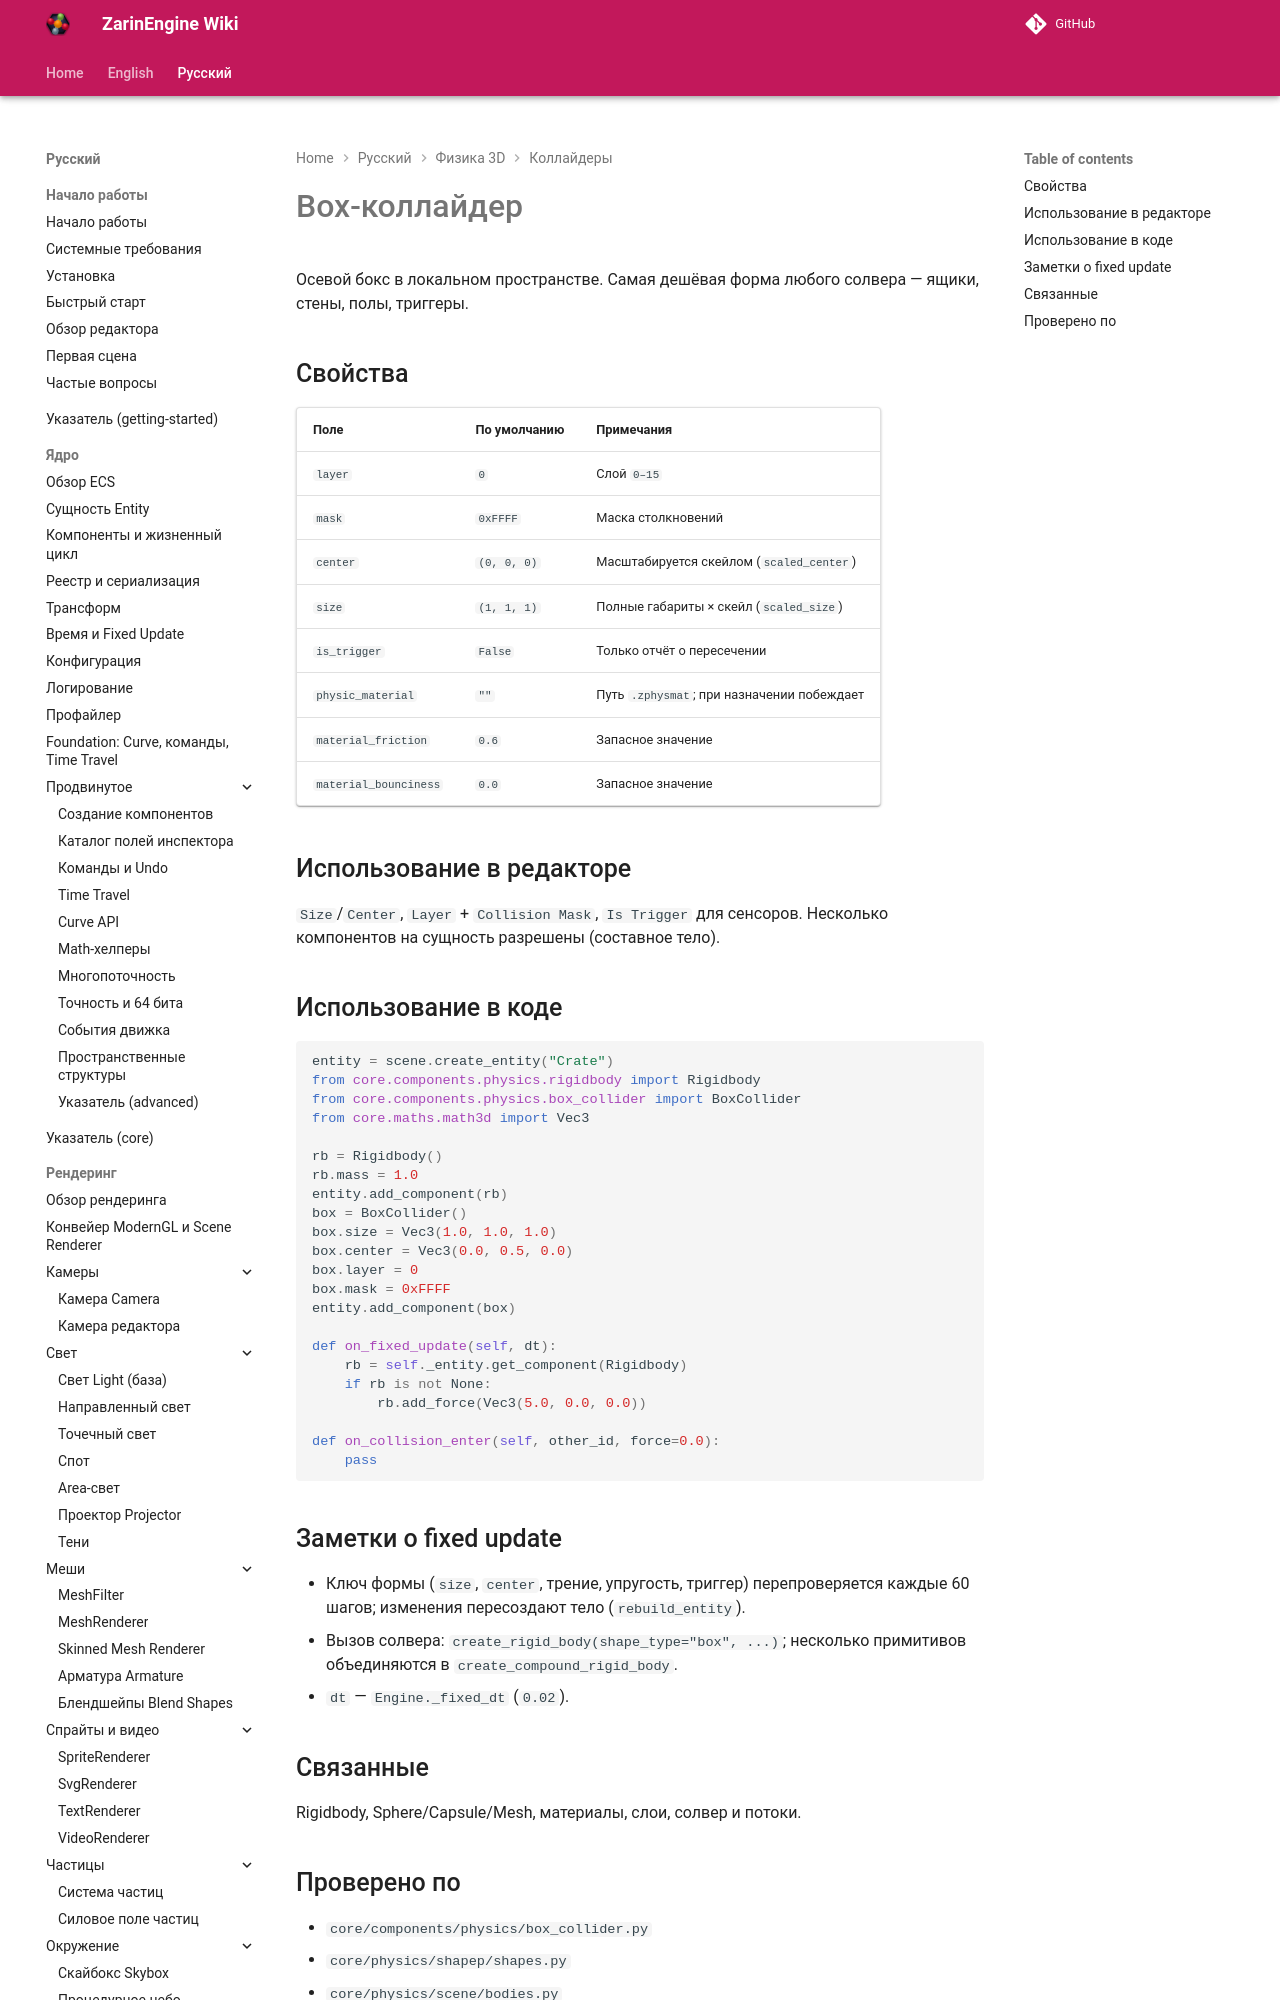

repository: EgorKonstrukt/ZarinEngineWiki · page: ru/physics-3d/box-collider/index.html · generator: mkdocs

# Box-коллайдер

Осевой бокс в локальном пространстве. Самая дешёвая форма любого солвера — ящики, стены, полы, триггеры.

## Свойства

| Поле | По умолчанию | Примечания |
|---|---|---|
| `layer` | `0` | Слой `0–15` |
| `mask` | `0xFFFF` | Маска столкновений |
| `center` | `(0, 0, 0)` | Масштабируется скейлом (`scaled_center`) |
| `size` | `(1, 1, 1)` | Полные габариты × скейл (`
